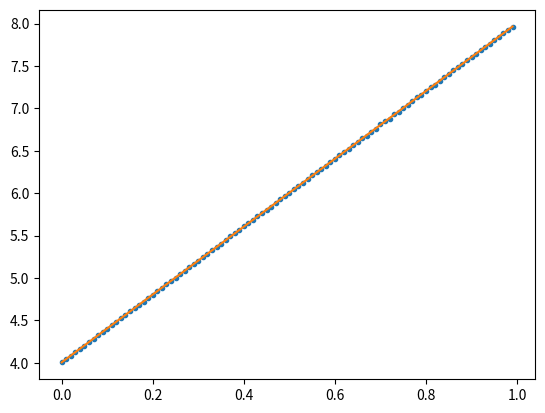

The matplotlib source for this figure:
import random
import matplotlib.pyplot as plt


if __name__ == '__main__':

    _x = [i/100. for i in range(100)]
    _y = [4*i+4+random.random()/100. for i in _x]
    w = random.random()
    b = random.random()
    for i in range(1000):
        for x,y in zip(_x,_y):
            z = w*x+b
            o = z-y
            loss = o**2
            dw = -2*o*x
            db = -2*o

            w = w+0.01*dw
            b = b+0.01*db
            print("w=",w,"b=",b,"loss=",loss)
    plt.plot(_x,_y,".")
    v = [w*e+b for e in _x]
    plt.plot(_x,v)
    plt.show()



